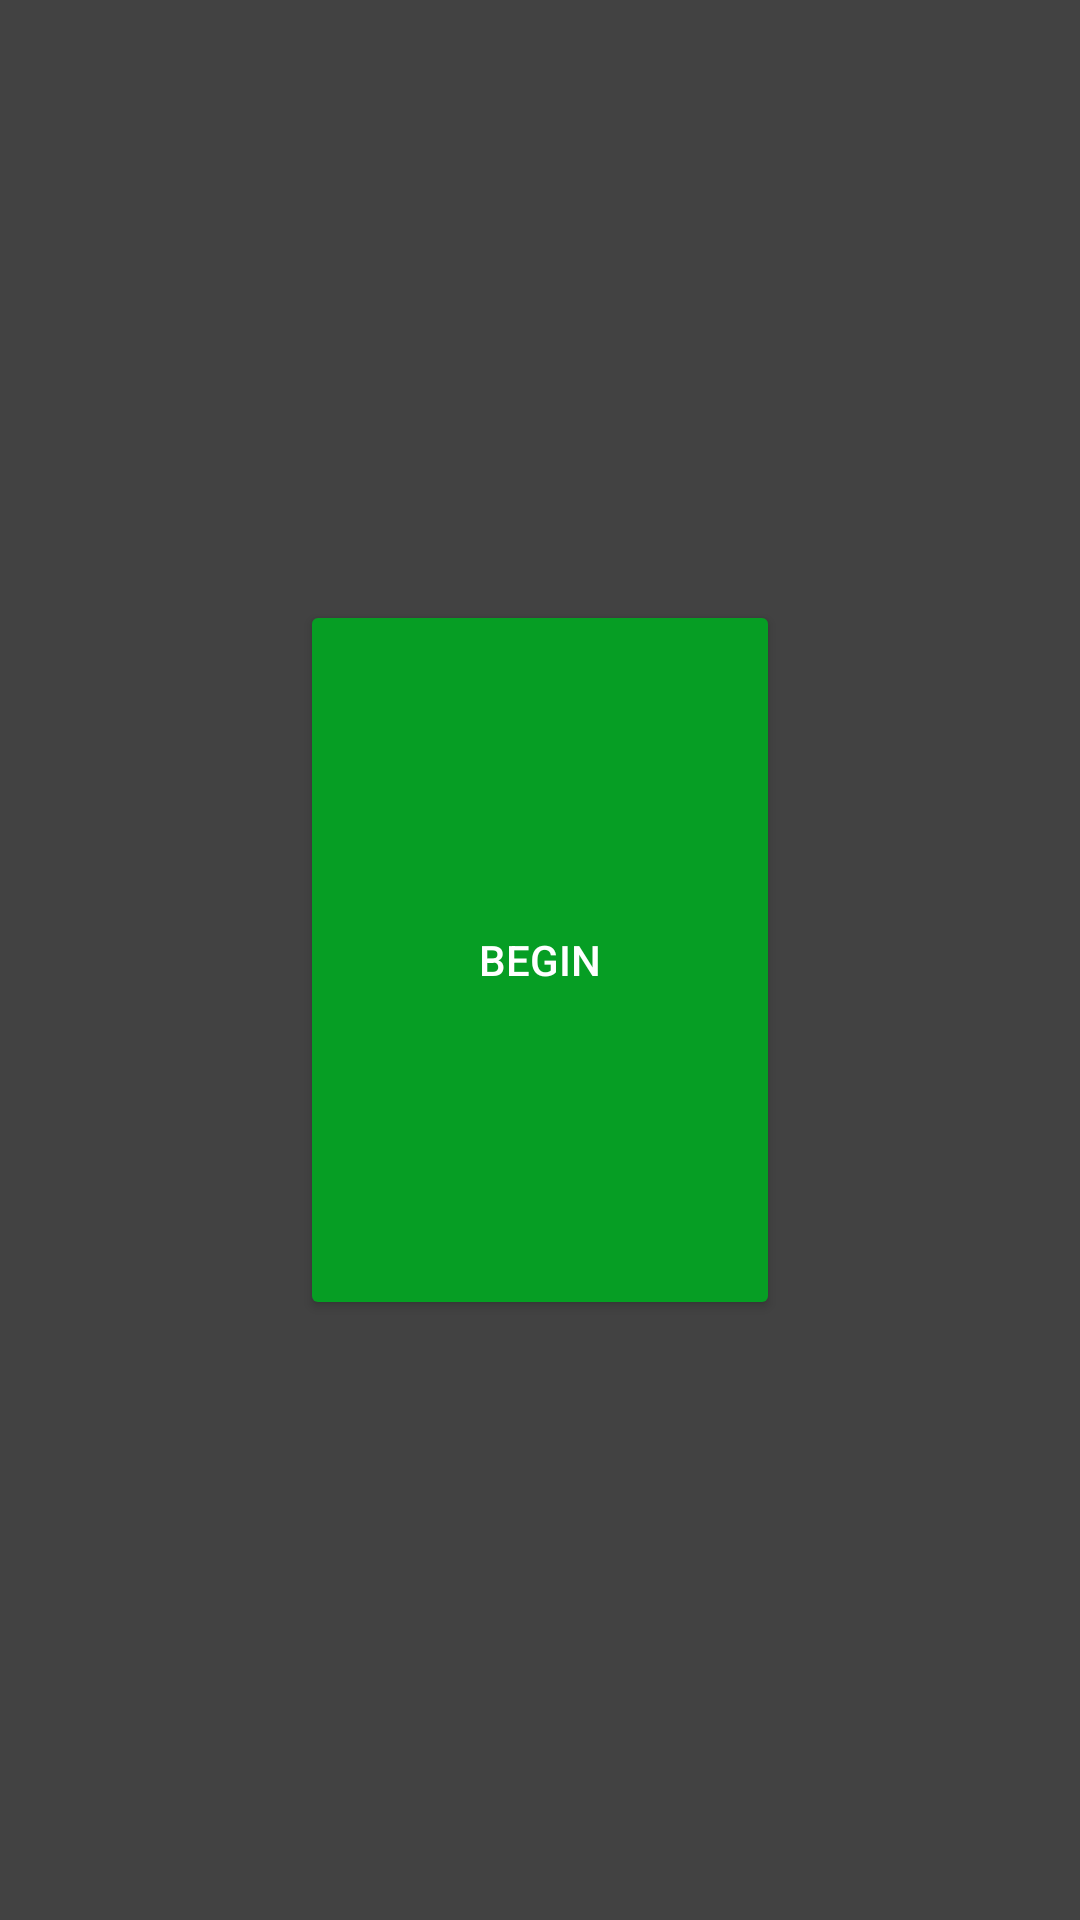

Produce the Android XML layout that renders to this screen, including the resource entries it uses.
<!-- AndroidManifest.xml: application theme AppTheme -->
<!-- res/layout/activity_main.xml -->
<?xml version="1.0" encoding="utf-8"?>
<android.support.constraint.ConstraintLayout xmlns:android="http://schemas.android.com/apk/res/android"
    xmlns:app="http://schemas.android.com/apk/res-auto"
    xmlns:tools="http://schemas.android.com/tools"
    android:layout_width="match_parent"
    android:layout_height="match_parent">
    
    

    <Button
        android:id="@+id/btnBegin"
        android:layout_width="0dp"
        android:layout_height="0dp"
        android:layout_marginStart="100dp"
        android:layout_marginTop="200dp"
        android:layout_marginEnd="100dp"
        android:layout_marginBottom="200dp"
        android:text="Begin"
        app:layout_constraintBottom_toBottomOf="parent"
        app:layout_constraintEnd_toEndOf="parent"
        app:layout_constraintStart_toStartOf="parent"
        app:layout_constraintTop_toTopOf="parent" />
</android.support.constraint.ConstraintLayout>
<!-- resources referenced by this layout -->
<resources>
  <style name="AppTheme" parent="Theme.AppCompat">
          
          <item name="colorPrimary">@color/colorPrimary</item>
          <item name="colorPrimaryDark">@color/colorPrimaryDark</item>
          <item name="colorAccent">@color/colorAccent</item>
          <item name="android:background">@color/backgroundColor</item>
          
          <item name="android:textColor">@color/textColor</item>
          <item name="android:colorButtonNormal">@color/buttonbackgrounds</item>
      </style>
  <color name="colorPrimary">#00bf0c</color>
  <color name="colorPrimaryDark">#031e00</color>
  <color name="colorAccent">#1aff00</color>
  <color name="backgroundColor">#424242</color>
  <color name="textColor">#FFFFFF</color>
  <color name="buttonbackgrounds">#069e24</color>
</resources>
